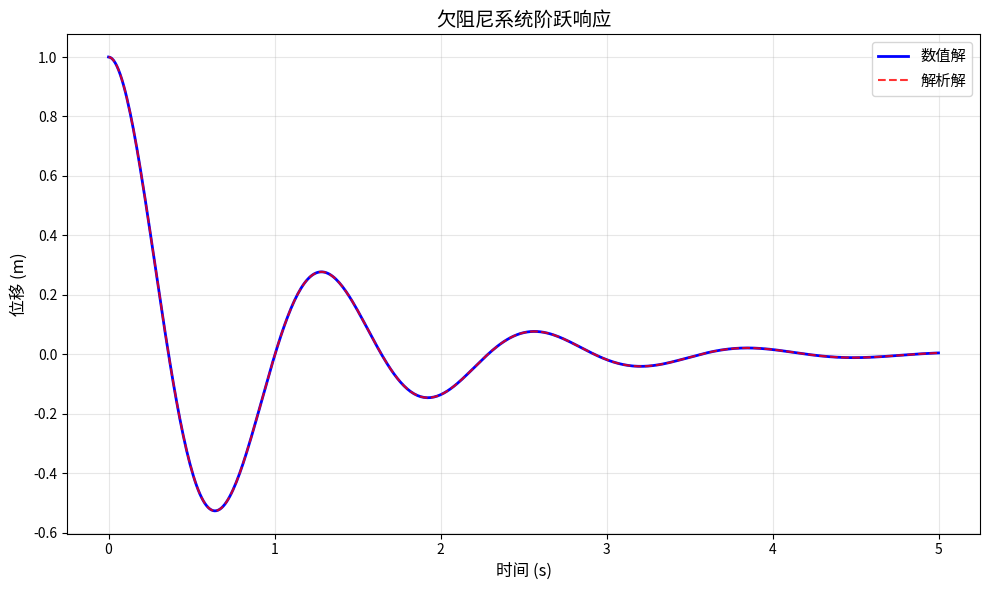
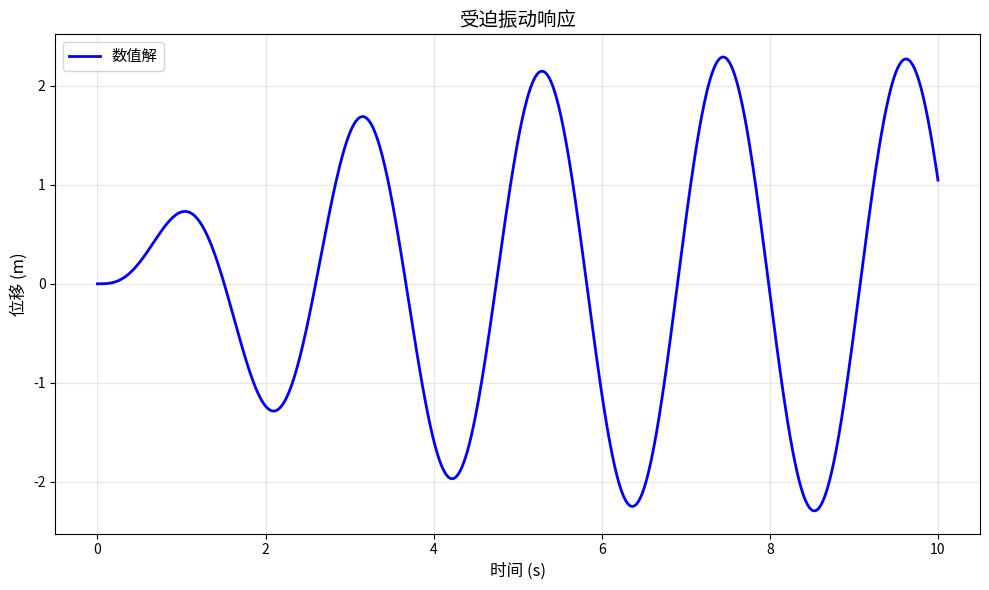
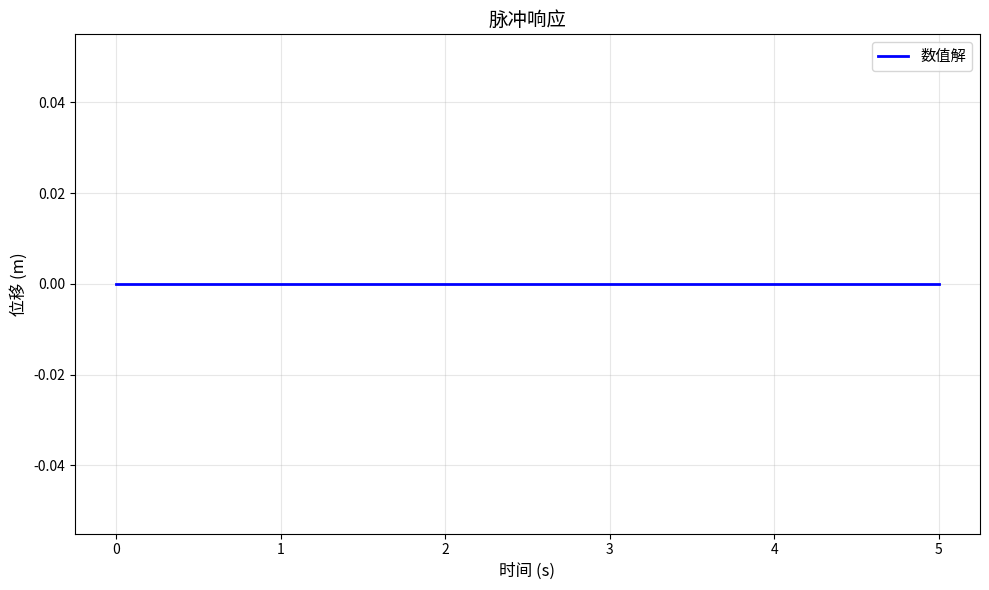
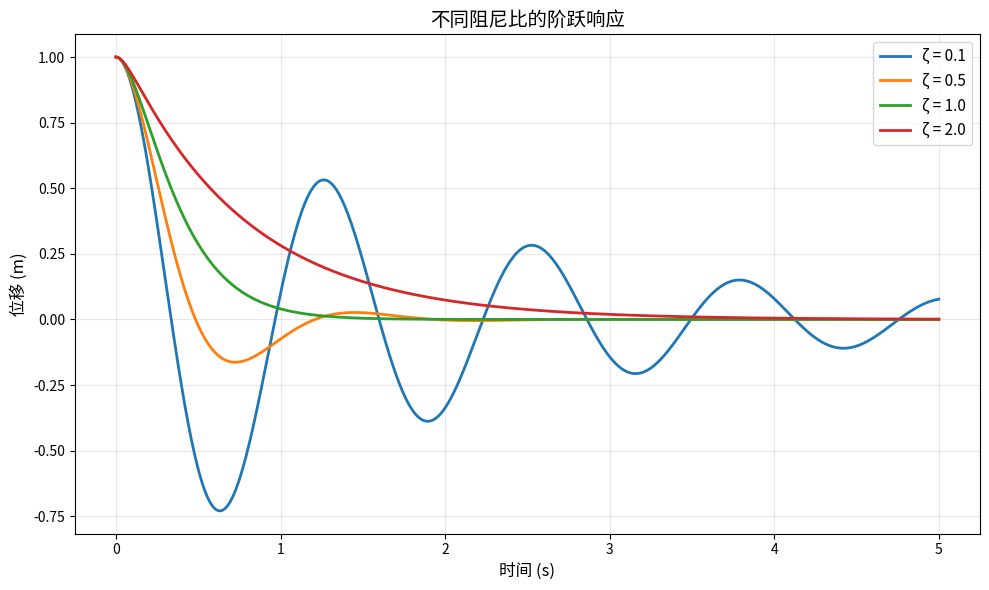

Python code for these plots, in order:
# -*- coding: utf-8 -*-
"""
算法实现：物理仿真 / spring_damper

本文件实现 spring_damper 相关的算法功能。
"""

import numpy as np
import matplotlib.pyplot as plt


class SpringDamperSystem:
    """
    弹簧-阻尼系统
    
    模拟一维质量-弹簧-阻尼系统
    """
    
    def __init__(self, mass=1.0, stiffness=10.0, damping=1.0):
        """
        初始化系统
        
        参数:
            mass: 质量 (kg)
            stiffness: 弹簧刚度 (N/m)
            damping: 阻尼系数 (N·s/m)
        """
        self.mass = mass
        self.stiffness = stiffness
        self.damping = damping
        
        # 状态
        self.position = 0.0  # 相对平衡位置
        self.velocity = 0.0
        
        # 预计算参数
        self.natural_frequency = np.sqrt(stiffness / mass)  # ω₀ = sqrt(k/m)
        self.damping_ratio = damping / (2 * np.sqrt(mass * stiffness))  # ζ = c/(2*sqrt(m*k))
    
    def get_acceleration(self, position, velocity, external_force=0.0):
        """
        计算加速度
        
        公式：a = (F - c*v - k*x) / m
        
        参数:
            position: 当前位置
            velocity: 当前速度
            external_force: 外力
        
        返回:
            加速度
        """
        # 弹簧力：F_spring = -k * x
        spring_force = -self.stiffness * position
        
        # 阻尼力：F_damping = -c * v
        damping_force = -self.damping * velocity
        
        # 合力
        total_force = spring_force + damping_force + external_force
        
        # 加速度：a = F / m
        return total_force / self.mass
    
    def step_euler(self, dt, external_force=0.0):
        """
        使用Euler法一步
        
        参数:
            dt: 时间步长
            external_force: 外力
        """
        acc = self.get_acceleration(self.position, self.velocity, external_force)
        self.velocity += acc * dt
        self.position += self.velocity * dt
    
    def step_rk4(self, dt, external_force=0.0):
        """
        使用RK4一步（高精度）
        
        参数:
            dt: 时间步长
            external_force: 外力
        """
        def derivative(pos, vel):
            return vel, self.get_acceleration(pos, vel, external_force)
        
        k1_pos, k1_vel = derivative(self.position, self.velocity)
        
        k2_pos, k2_vel = derivative(
            self.position + k1_pos * dt/2,
            self.velocity + k1_vel * dt/2
        )
        
        k3_pos, k3_vel = derivative(
            self.position + k2_pos * dt/2,
            self.velocity + k2_vel * dt/2
        )
        
        k4_pos, k4_vel = derivative(
            self.position + k3_pos * dt,
            self.velocity + k3_vel * dt
        )
        
        self.position += (k1_pos + 2*k2_pos + 2*k3_pos + k4_pos) * dt / 6
        self.velocity += (k1_vel + 2*k2_vel + 2*k3_vel + k4_vel) * dt / 6
    
    def step(self, dt, external_force=0.0, method='rk4'):
        """
        执行一步仿真
        
        参数:
            dt: 时间步长
            external_force: 外力
            method: 积分方法 ('euler' 或 'rk4')
        """
        if method == 'euler':
            self.step_euler(dt, external_force)
        else:
            self.step_rk4(dt, external_force)
    
    def simulate(self, dt, total_time, external_force_func=None):
        """
        运行完整仿真
        
        参数:
            dt: 时间步长
            total_time: 总时长
            external_force_func: 外力函数 f(t)，None表示无外力
        
        返回:
            times, positions, velocities
        """
        num_steps = int(total_time / dt)
        times = np.zeros(num_steps + 1)
        positions = np.zeros(num_steps + 1)
        velocities = np.zeros(num_steps + 1)
        
        times[0] = 0
        positions[0] = self.position
        velocities[0] = self.velocity
        
        t = 0.0
        for i in range(num_steps):
            force = external_force_func(t) if external_force_func else 0.0
            self.step(dt, force)
            t += dt
            
            times[i+1] = t
            positions[i+1] = self.position
            velocities[i+1] = self.velocity
        
        return times, positions, velocities
    
    def reset(self, position=0.0, velocity=0.0):
        """
        重置状态
        
        参数:
            position: 初始位置
            velocity: 初始速度
        """
        self.position = position
        self.velocity = 0.0


def analytical_underdamped(t, x0, v0, omega0, zeta):
    """
    欠阻尼系统的解析解
    
    参数:
        t: 时间
        x0: 初始位移
        v0: 初始速度
        omega0: 固有频率
        zeta: 阻尼比
    
    返回:
        位移
    """
    omega_d = omega0 * np.sqrt(1 - zeta**2)  # 阻尼固有频率
    
    # 初始条件系数
    A = x0
    B = (v0 + zeta * omega0 * x0) / omega_d
    
    # 衰减振荡
    decay = np.exp(-zeta * omega0 * t)
    oscillation = A * np.cos(omega_d * t) + B * np.sin(omega_d * t)
    
    return decay * oscillation


def analyze_system_params():
    """
    分析不同参数对系统响应的影响
    """
    print("=" * 55)
    print("弹簧-阻尼系统参数分析")
    print("=" * 55)
    
    m = 1.0  # 质量
    
    # 不同阻尼比
    cases = [
        ("欠阻尼 ζ=0.1", 1.0, 0.1),    # 质量1kg, 刚度1N/m, 阻尼0.1
        ("临界阻尼 ζ=1.0", 1.0, 2.0),   # 阻尼2.0
        ("过阻尼 ζ=2.0", 1.0, 4.0),     # 阻尼4.0
    ]
    
    print("\n三种阻尼情况对比:")
    print(f"{'情况':<20} {'ζ':<8} {'ω₀':<10} {'ω_d':<10}")
    print("-" * 50)
    
    for name, k, c in cases:
        omega0 = np.sqrt(k / m)
        zeta = c / (2 * np.sqrt(m * k))
        if zeta < 1:
            omega_d = omega0 * np.sqrt(1 - zeta**2)
        else:
            omega_d = 0
        print(f"{name:<20} {zeta:<8.2f} {omega0:<10.4f} {omega_d:<10.4f}")


def simulate_step_response():
    """
    模拟阶跃响应
    """
    print("\n" + "=" * 55)
    print("阶跃响应仿真")
    print("=" * 55)
    
    # 创建欠阻尼系统
    sys = SpringDamperSystem(mass=1.0, stiffness=25.0, damping=2.0)
    
    print(f"\n系统参数:")
    print(f"  质量 m = {sys.mass} kg")
    print(f"  刚度 k = {sys.stiffness} N/m")
    print(f"  阻尼 c = {sys.damping} N·s/m")
    print(f"  固有频率 ω₀ = {sys.natural_frequency:.4f} rad/s")
    print(f"  阻尼比 ζ = {sys.damping_ratio:.4f}")
    
    # 初始位移
    initial_position = 1.0
    sys.reset(position=initial_position)
    
    print(f"\n初始条件: x(0) = {initial_position} m, x'(0) = 0")
    
    # 仿真
    dt = 0.01
    total_time = 5.0
    times, positions, velocities = sys.simulate(dt, total_time)
    
    # 解析解
    analytical = analytical_underdamped(
        times, initial_position, 0.0,
        sys.natural_frequency, sys.damping_ratio
    )
    
    print(f"\n最终状态:")
    print(f"  数值解: x = {positions[-1]:.6f} m")
    print(f"  解析解: x = {analytical[-1]:.6f} m")
    print(f"  误差: {abs(positions[-1] - analytical[-1]):.2e}")
    
    return times, positions, analytical


def simulate_forced_vibration():
    """
    模拟受迫振动
    """
    print("\n" + "=" * 55)
    print("受迫振动仿真")
    print("=" * 55)
    
    # 创建系统
    sys = SpringDamperSystem(mass=1.0, stiffness=10.0, damping=0.5)
    sys.reset(position=0.0, velocity=0.0)
    
    print(f"\n系统参数:")
    print(f"  ω₀ = {sys.natural_frequency:.4f} rad/s")
    print(f"  ζ = {sys.damping_ratio:.4f}")
    
    # 外力函数：F(t) = sin(ω*t)，ω接近固有频率时发生共振
    forcing_freq = sys.natural_frequency * 0.9  # 接近共振频率
    print(f"\n激励频率: ω = {forcing_freq:.4f} rad/s (接近共振)")
    
    def external_force(t):
        return 5.0 * np.sin(forcing_freq * t)
    
    # 仿真
    dt = 0.01
    total_time = 10.0
    times, positions, velocities = sys.simulate(dt, total_time, external_force_func=external_force)
    
    # 振幅分析
    # 稳态振幅公式：A = F₀ / sqrt((k-m*ω²)² + (c*ω)²)
    F0 = 5.0
    omega = forcing_freq
    amplitude = F0 / np.sqrt((sys.stiffness - sys.mass*omega**2)**2 + (sys.damping*omega)**2)
    
    print(f"\n稳态振幅理论值: {amplitude:.4f} m")
    print(f"最大位移观测值: {np.max(np.abs(positions)):.4f} m")
    
    return times, positions


def simulate_impulse_response():
    """
    模拟脉冲响应
    """
    print("\n" + "=" * 55)
    print("脉冲响应仿真")
    print("=" * 55)
    
    sys = SpringDamperSystem(mass=1.0, stiffness=10.0, damping=1.0)
    sys.reset(position=0.0, velocity=5.0)  # 初始速度表示脉冲
    
    print(f"\n初始条件: x(0)=0, x'(0)=5 m/s")
    print(f"阻尼比 ζ = {sys.damping_ratio:.4f}")
    
    dt = 0.01
    total_time = 5.0
    times, positions, velocities = sys.simulate(dt, total_time)
    
    print(f"\n响应:")
    print(f"  最大位移: {np.max(positions):.4f} m")
    print(f"  达到最大位移时间: {times[np.argmax(positions)]:.4f} s")
    print(f"  最终位移: {positions[-1]:.6f} m")
    
    return times, positions


def plot_responses(times, positions, analytical=None, title="响应"):
    """
    绘制响应曲线
    """
    fig, ax = plt.subplots(figsize=(10, 6))
    
    ax.plot(times, positions, 'b-', linewidth=2, label='数值解')
    
    if analytical is not None:
        ax.plot(times, analytical, 'r--', linewidth=1.5, label='解析解', alpha=0.8)
    
    ax.set_xlabel('时间 (s)', fontsize=12)
    ax.set_ylabel('位移 (m)', fontsize=12)
    ax.set_title(title, fontsize=14)
    ax.legend(fontsize=11)
    ax.grid(True, alpha=0.3)
    
    plt.tight_layout()
    plt.savefig('spring_damper_result.png', dpi=150)
    plt.show()
    print("图像已保存至 spring_damper_result.png")


def plot_comparison(times_list, positions_list, labels):
    """
    绘制多曲线对比
    """
    fig, ax = plt.subplots(figsize=(10, 6))
    
    for times, positions, label in zip(times_list, positions_list, labels):
        ax.plot(times, positions, linewidth=2, label=label)
    
    ax.set_xlabel('时间 (s)', fontsize=12)
    ax.set_ylabel('位移 (m)', fontsize=12)
    ax.set_title('不同阻尼比的阶跃响应', fontsize=14)
    ax.legend(fontsize=11)
    ax.grid(True, alpha=0.3)
    
    plt.tight_layout()
    plt.savefig('spring_damper_comparison.png', dpi=150)
    plt.show()
    print("图像已保存至 spring_damper_comparison.png")


if __name__ == "__main__":
    # 参数分析
    analyze_system_params()
    
    # 阶跃响应
    times, positions, analytical = simulate_step_response()
    plot_responses(times, positions, analytical, "欠阻尼系统阶跃响应")
    
    # 受迫振动
    times, positions = simulate_forced_vibration()
    plot_responses(times, positions, title="受迫振动响应")
    
    # 脉冲响应
    times, positions = simulate_impulse_response()
    plot_responses(times, positions, title="脉冲响应")
    
    # 对比不同阻尼
    print("\n" + "=" * 55)
    print("对比不同阻尼比")
    print("=" * 55)
    
    times_list = []
    positions_list = []
    labels = []
    
    for zeta in [0.1, 0.5, 1.0, 2.0]:
        m = 1.0
        k = 25.0
        c = 2 * zeta * np.sqrt(m * k)
        sys = SpringDamperSystem(mass=m, stiffness=k, damping=c)
        sys.reset(position=1.0)
        
        times, positions, _ = sys.simulate(0.01, 5.0)
        times_list.append(times)
        positions_list.append(positions)
        labels.append(f'ζ = {zeta}')
    
    plot_comparison(times_list, positions_list, labels)
    
    print("\n测试完成！弹簧-阻尼系统是振动学的基础模型。")
